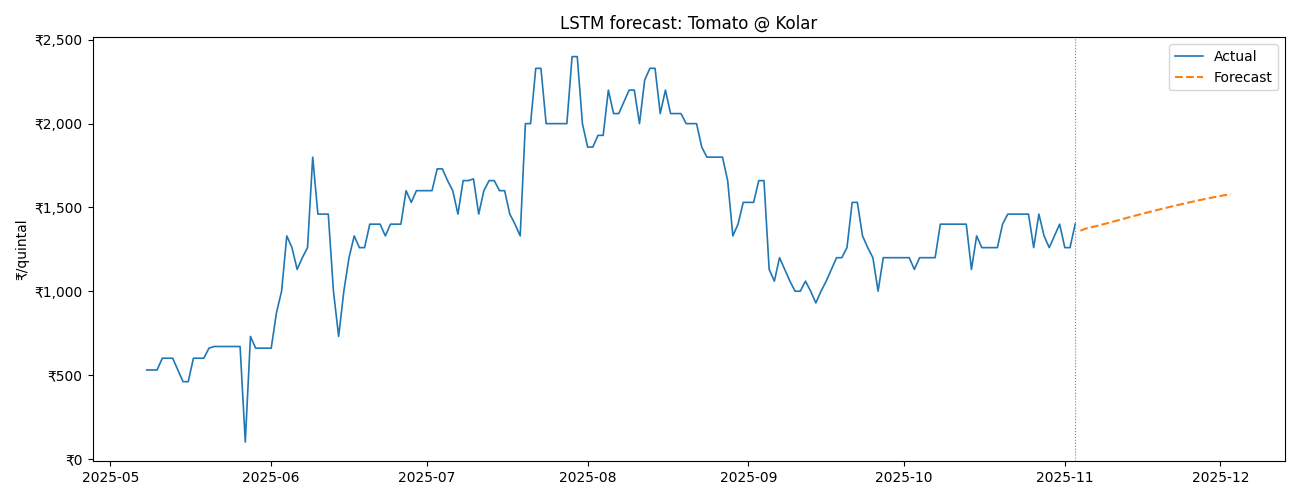

The data file committed next to this chart (first rows):
date, forecast, model
2025-11-04, 1361, lstm
2025-11-05, 1373, lstm
2025-11-06, 1381, lstm
2025-11-07, 1388, lstm
2025-11-08, 1396, lstm
2025-11-09, 1404, lstm
2025-11-10, 1413, lstm
2025-11-11, 1421, lstm
2025-11-12, 1430, lstm
2025-11-13, 1438, lstm
2025-11-14, 1446, lstm
2025-11-15, 1454, lstm
2025-11-16, 1463, lstm
2025-11-17, 1470, lstm
2025-11-18, 1478, lstm
2025-11-19, 1486, lstm
2025-11-20, 1494, lstm
2025-11-21, 1501, lstm
2025-11-22, 1509, lstm
2025-11-23, 1516, lstm
2025-11-24, 1523, lstm
2025-11-25, 1530, lstm
2025-11-26, 1537, lstm
2025-11-27, 1543, lstm
2025-11-28, 1550, lstm
2025-11-29, 1556, lstm
2025-11-30, 1562, lstm
2025-12-01, 1568, lstm
2025-12-02, 1574, lstm
2025-12-03, 1580, lstm
